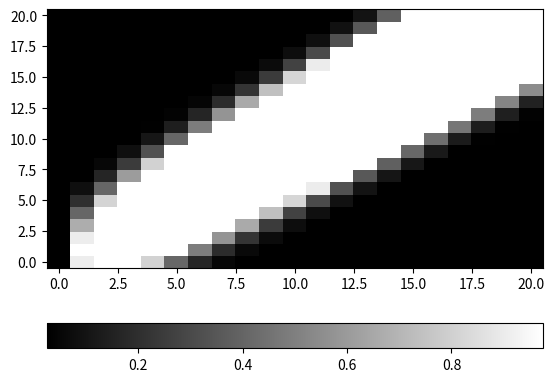

Recreate this plot in Python.

import numpy as np
import matplotlib.pyplot as plt

x = np.linspace(0, 20, 21)
y = np.linspace(0, 20, 21)
X, Y = np.meshgrid(x, y)
z = X * np.exp(-0.1 * (X - Y) **2)
v = np.linspace(-0.5, 0.5, 21)

# Контурный график с подписанными изолиниями, цвет линий - красныый
#cs = plt.contour(x, y, z, v, colors = 'r')
#plt.clabel(cs, inline = 'True', fontsize = 10)

# Контурный график с подписанными изолиниями, с заливкой областей
#plt.contourf(x, y, z, v)
#plt.colorbar()

# Контурный график с выбором палитры для заливки областей
plt.pcolor(x, y, z, vmin = 0.025, vmax = 0.975, cmap = 'gray')
plt.colorbar(orientation = 'horizontal')
plt.show()


